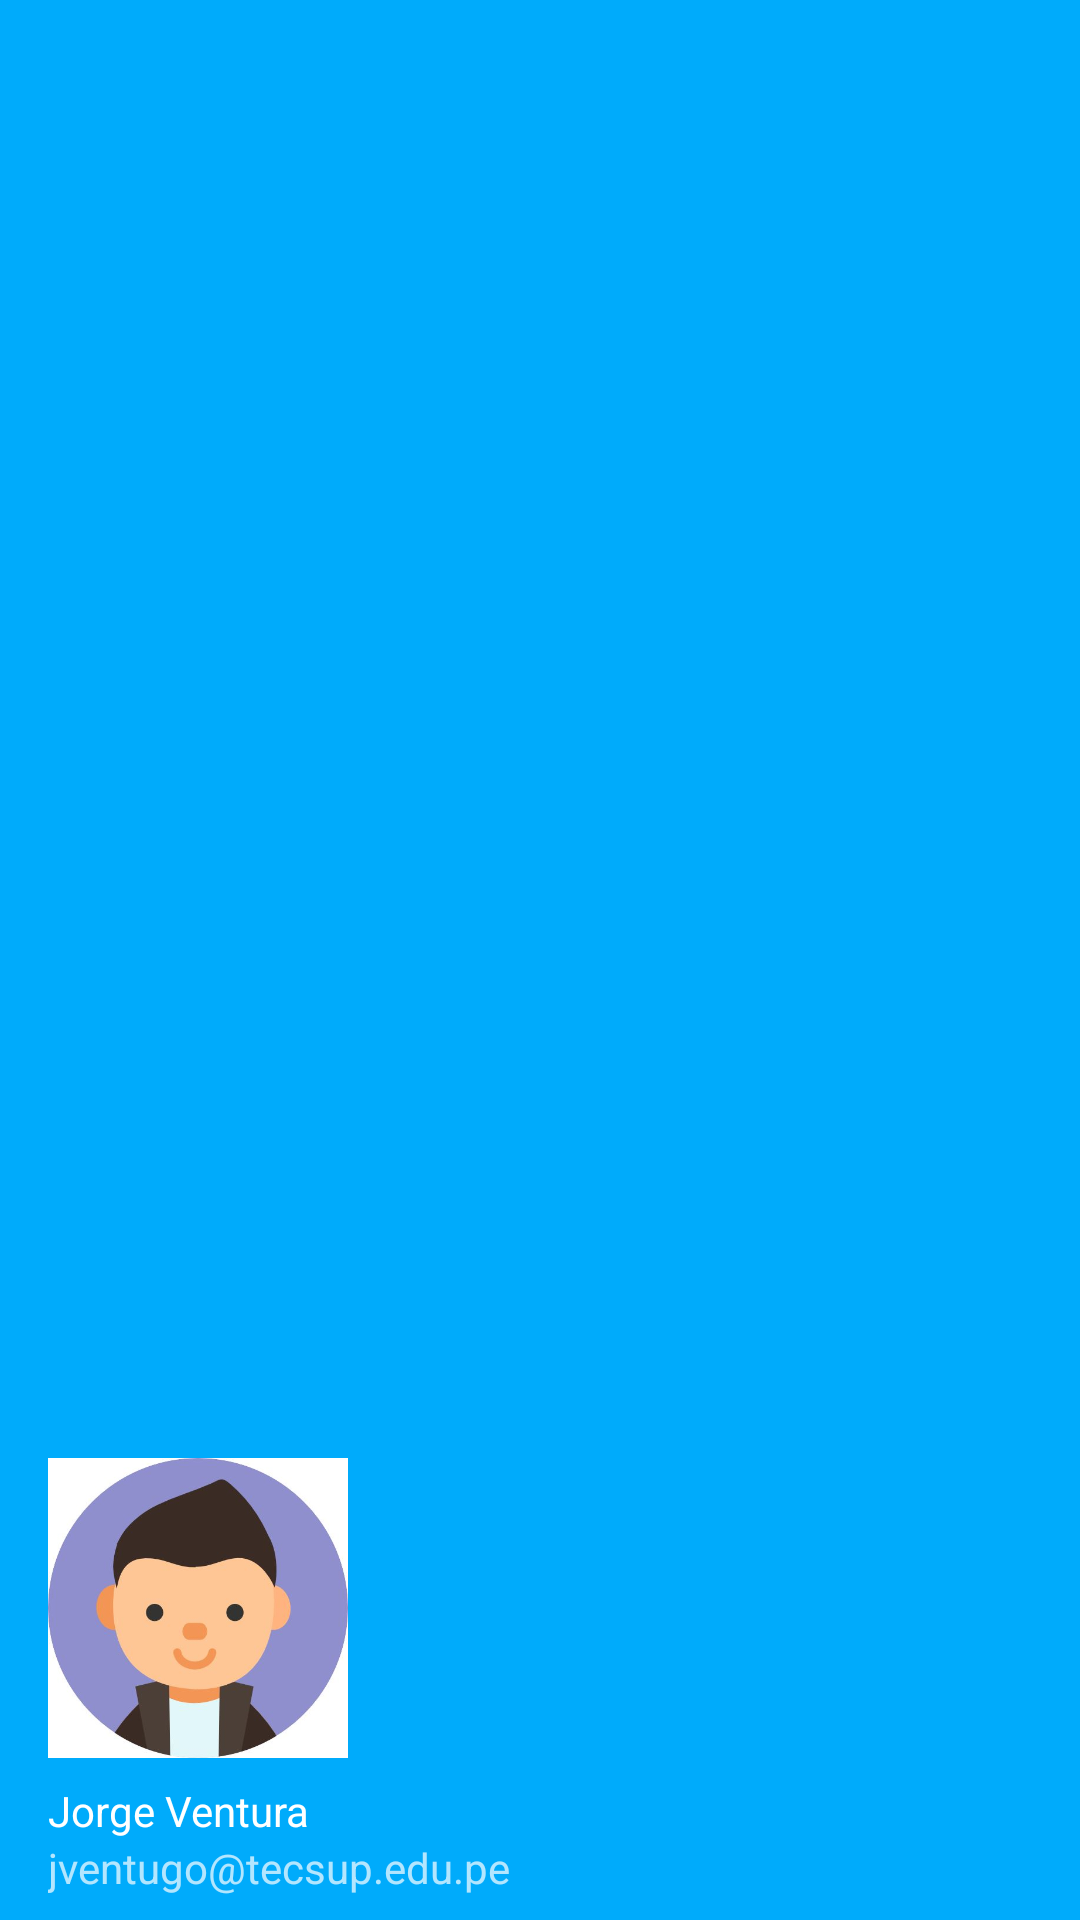

Here is an Android app screen rendered from its layout file. Give the layout XML and the strings, colors and styles it references.
<!-- AndroidManifest.xml: application theme Theme.Tecsup -->
<!-- res/layout/left_header_main.xml -->
<?xml version="1.0" encoding="utf-8"?>
<LinearLayout
    xmlns:app="http://schemas.android.com/apk/res-auto"
    xmlns:android="http://schemas.android.com/apk/res/android"
    android:layout_width="match_parent"
    android:layout_height="160dp"
    android:background="@color/tecsup"
    android:gravity="bottom"
    android:orientation="vertical"
    android:paddingLeft="16dp"
    android:paddingTop="8dp"
    android:paddingRight="16dp"
    android:paddingBottom="8dp"
    android:theme="@style/ThemeOverlay.AppCompat.Dark">

    <ImageView
        android:layout_width="100dp"
        android:layout_height="100dp"
        app:srcCompat="@drawable/usuario"/>

    <TextView
        android:layout_width="match_parent"
        android:layout_height="wrap_content"
        android:paddingTop="8dp"
        android:text="@string/usuario"
        android:textAppearance="@style/TextAppearance.AppCompat.Body1"/>

    <TextView
        android:layout_width="match_parent"
        android:layout_height="wrap_content"
        android:text="@string/email"/>

</LinearLayout>
<!-- resources referenced by this layout -->
<resources>
  <color name="tecsup">#00ABFB</color>
  <!-- drawable usuario: jpg bitmap (drawable, 17423 bytes) -->
  <string name="email">jventugo@tecsup.edu.pe</string>
  <string name="usuario">Jorge Ventura</string>
  <style name="Theme.Tecsup" parent="Theme.MaterialComponents.DayNight.DarkActionBar">
          
          <item name="colorPrimary">@color/purple_500</item>
          <item name="colorPrimaryVariant">@color/purple_700</item>
          <item name="colorOnPrimary">@color/white</item>
          <item name="colorSecondary">@color/teal_200</item>
          <item name="colorSecondaryVariant">@color/teal_700</item>
          <item name="colorOnSecondary">@color/black</item>
      </style>
  <color name="purple_500">#FF6200EE</color>
  <color name="purple_700">#FF3700B3</color>
  <color name="white">#FFFFFFFF</color>
  <color name="teal_200">#FF03DAC5</color>
  <color name="teal_700">#FF018786</color>
  <color name="black">#FF000000</color>
</resources>
